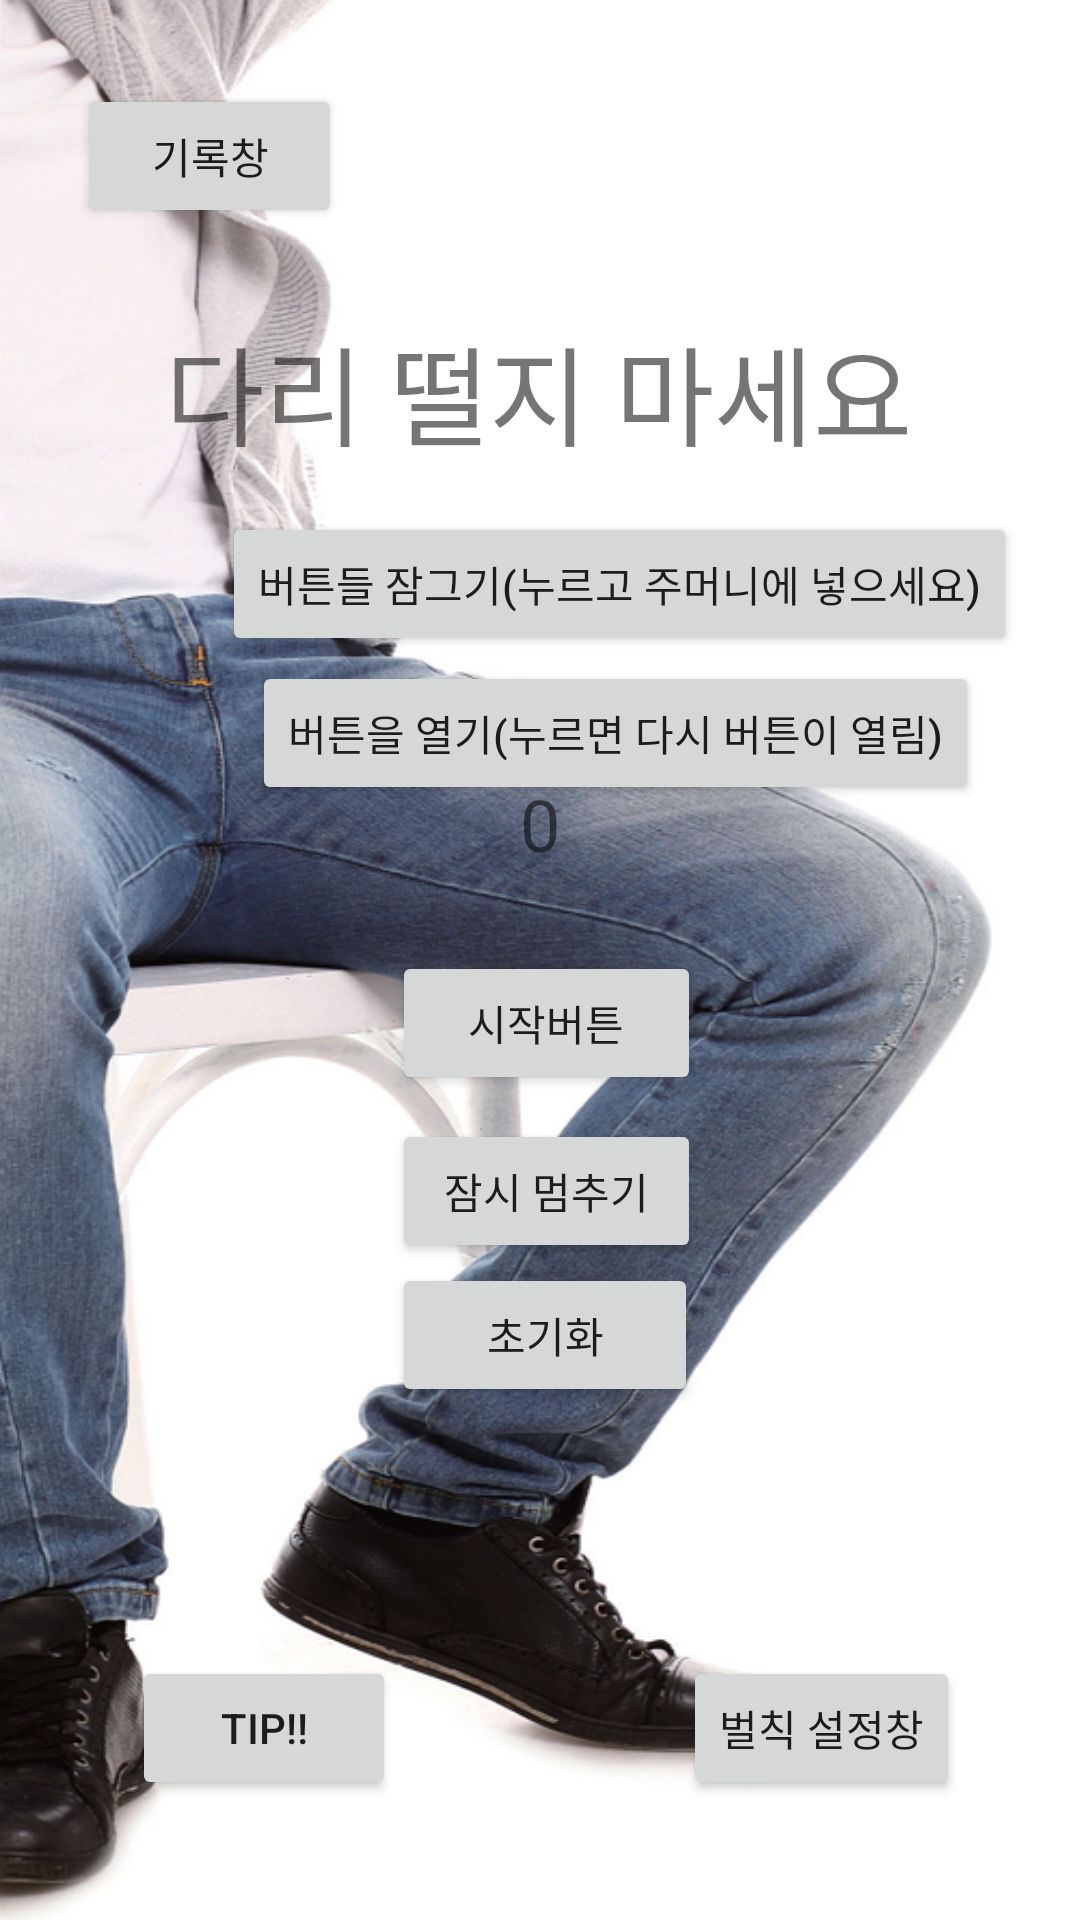

This screen was rendered from an Android layout file. Write that file and the resources it references.
<!-- AndroidManifest.xml: application theme AppTheme -->
<!-- res/layout/activity_main.xml -->
<?xml version="1.0" encoding="utf-8"?>
<android.support.constraint.ConstraintLayout xmlns:android="http://schemas.android.com/apk/res/android"
    xmlns:app="http://schemas.android.com/apk/res-auto"
    xmlns:tools="http://schemas.android.com/tools"
    android:layout_width="match_parent"
    android:layout_height="match_parent"
    android:background="@drawable/main"
    tools:context=".MainActivity">

    <Button
        android:id="@+id/button5"
        android:layout_width="wrap_content"
        android:layout_height="wrap_content"
        android:layout_marginStart="8dp"
        android:layout_marginLeft="8dp"
        android:layout_marginEnd="8dp"
        android:layout_marginRight="8dp"
        android:layout_marginBottom="40dp"
        android:onClick="PenClick"
        android:text="벌칙 설정창"
        app:layout_constraintBottom_toBottomOf="parent"
        app:layout_constraintEnd_toEndOf="parent"
        app:layout_constraintHorizontal_bias="0.732"
        app:layout_constraintStart_toEndOf="@+id/tiptip" />

    <LinearLayout
        android:id="@+id/linearLayout"
        android:layout_width="115dp"
        android:layout_height="179dp"
        android:layout_marginStart="8dp"
        android:layout_marginLeft="8dp"
        android:layout_marginTop="8dp"
        android:layout_marginEnd="8dp"
        android:layout_marginRight="8dp"
        android:layout_marginBottom="8dp"
        android:orientation="vertical"
        app:layout_constraintBottom_toBottomOf="parent"
        app:layout_constraintEnd_toEndOf="parent"
        app:layout_constraintStart_toStartOf="parent"
        app:layout_constraintTop_toBottomOf="@+id/textView">

        <Button
            android:id="@+id/btn_start"
            android:layout_width="103dp"
            android:layout_height="wrap_content"
            android:layout_marginStart="8dp"
            android:layout_marginLeft="8dp"
            android:layout_marginTop="8dp"
            android:layout_marginEnd="8dp"
            android:layout_marginRight="8dp"
            android:text="시작버튼" />

        <Button
            android:id="@+id/btn_stop"
            android:layout_width="103dp"
            android:layout_height="wrap_content"
            android:layout_marginStart="8dp"
            android:layout_marginLeft="8dp"
            android:layout_marginTop="8dp"
            android:layout_marginEnd="8dp"
            android:layout_marginRight="8dp"
            android:text="잠시 멈추기" />

        <Button
            android:id="@+id/btn_reset"
            android:layout_width="102dp"
            android:layout_height="wrap_content"
            android:layout_marginStart="8dp"
            android:layout_marginLeft="8dp"
            android:layout_marginEnd="8dp"
            android:layout_marginRight="8dp"
            android:text="초기화" />
    </LinearLayout>

    <Button
        android:id="@+id/tiptip"
        android:layout_width="wrap_content"
        android:layout_height="wrap_content"
        android:layout_marginStart="44dp"
        android:layout_marginLeft="44dp"
        android:layout_marginBottom="40dp"
        android:onClick="TipClick"
        android:text="tip!!"
        app:layout_constraintBottom_toBottomOf="parent"
        app:layout_constraintStart_toStartOf="parent" />

    <TextView
        android:id="@+id/textView"
        android:layout_width="wrap_content"
        android:layout_height="wrap_content"
        android:layout_marginTop="104dp"
        android:text="다리 떨지 마세요"
        android:textSize="36sp"
        app:layout_constraintEnd_toEndOf="parent"
        app:layout_constraintHorizontal_bias="0.496"
        app:layout_constraintStart_toStartOf="parent"
        app:layout_constraintTop_toTopOf="parent" />

    <TextView
        android:id="@+id/tvCount"
        android:layout_width="wrap_content"
        android:layout_height="30dp"
        android:layout_marginStart="8dp"
        android:layout_marginLeft="8dp"
        android:layout_marginEnd="8dp"
        android:layout_marginRight="8dp"
        android:layout_marginBottom="8dp"
        android:text="0"
        android:textSize="24sp"
        app:layout_constraintBottom_toTopOf="@+id/linearLayout"
        app:layout_constraintEnd_toEndOf="parent"
        app:layout_constraintStart_toStartOf="parent"
        app:layout_constraintTop_toBottomOf="@+id/textView"
        app:layout_constraintVertical_bias="0.888" />

    <Button
        android:id="@+id/Re"
        android:layout_width="wrap_content"
        android:layout_height="wrap_content"
        android:layout_marginStart="26dp"
        android:layout_marginLeft="26dp"
        android:layout_marginTop="28dp"
        android:onClick="RecClick"
        android:text="기록창"
        app:layout_constraintStart_toStartOf="parent"
        app:layout_constraintTop_toTopOf="parent" />

    <Button
        android:id="@+id/btn_lock"
        android:layout_width="wrap_content"
        android:layout_height="wrap_content"
        android:layout_marginStart="74dp"
        android:layout_marginLeft="74dp"
        android:layout_marginTop="8dp"
        android:layout_marginBottom="8dp"
        android:text="버튼들 잠그기(누르고 주머니에 넣으세요)"
        app:layout_constraintBottom_toTopOf="@+id/tvCount"
        app:layout_constraintStart_toStartOf="parent"
        app:layout_constraintTop_toBottomOf="@+id/textView"
        app:layout_constraintVertical_bias="0.159" />

    <Button
        android:id="@+id/btn_open"
        android:layout_width="wrap_content"
        android:layout_height="wrap_content"
        android:layout_marginStart="84dp"
        android:layout_marginLeft="84dp"
        android:layout_marginTop="8dp"
        android:layout_marginBottom="8dp"
        android:text="버튼을 열기(누르면 다시 버튼이 열림)"
        app:layout_constraintBottom_toTopOf="@+id/tvCount"
        app:layout_constraintStart_toStartOf="parent"
        app:layout_constraintTop_toBottomOf="@+id/btn_lock"
        app:layout_constraintVertical_bias="0.272" />

</android.support.constraint.ConstraintLayout>
<!-- resources referenced by this layout -->
<resources>
  <!-- drawable main: jpg bitmap (drawable-v24, 253353 bytes) -->
  <style name="AppTheme" parent="Theme.AppCompat.Light.DarkActionBar">
          
          <item name="colorPrimary">@color/colorPrimary</item>
          <item name="colorPrimaryDark">@color/colorPrimaryDark</item>
          <item name="colorAccent">@color/colorAccent</item>
      </style>
  <!-- not gathered from this repository: default colours our renderer supplied (Android Studio template values) -->
  <color name="colorPrimary">#FF6200EE</color>
  <color name="colorPrimaryDark">#FF3700B3</color>
  <color name="colorAccent">#FF03DAC5</color>
</resources>
